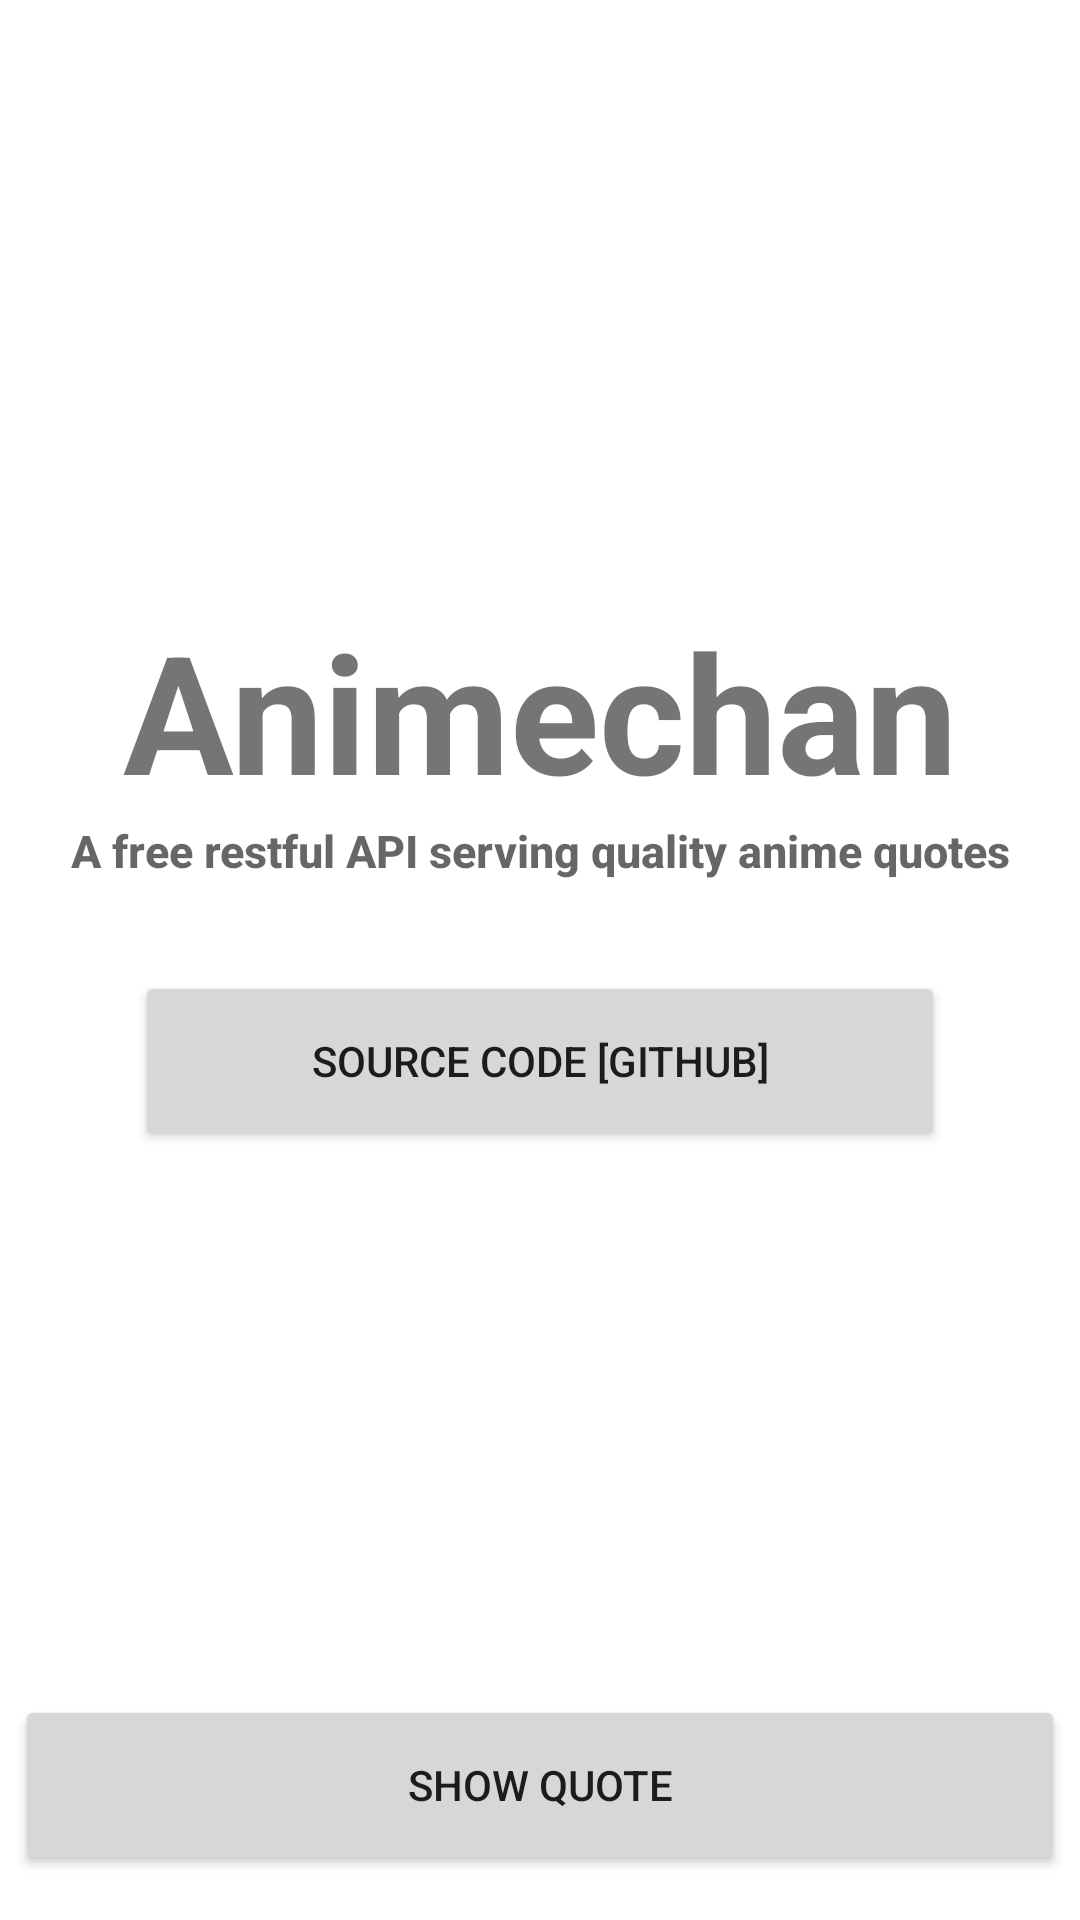

Reconstruct the res/layout file that produces this screen, plus the resources it refers to.
<!-- AndroidManifest.xml: application theme Theme.AnimeQuote -->
<!-- res/layout/activity_main.xml -->
<?xml version="1.0" encoding="utf-8"?>
<androidx.constraintlayout.widget.ConstraintLayout xmlns:android="http://schemas.android.com/apk/res/android"
    xmlns:app="http://schemas.android.com/apk/res-auto"
    xmlns:tools="http://schemas.android.com/tools"
    android:layout_width="match_parent"
    android:layout_height="match_parent"
    tools:context=".MainActivity">

    <TextView
        android:id="@+id/animechan"
        android:layout_width="wrap_content"
        android:layout_height="wrap_content"
        android:layout_marginTop="200dp"
        android:fontFamily="sans-serif"
        android:text="@string/animechan"
        android:textSize="55dp"
        android:textStyle="bold"
        app:layout_constraintEnd_toEndOf="parent"
        app:layout_constraintStart_toStartOf="parent"
        app:layout_constraintTop_toTopOf="parent" />

    <TextView
        android:id="@+id/animechan_desc_text"
        android:layout_width="wrap_content"
        android:layout_height="wrap_content"
        android:text="@string/animechan_desc"
        android:textAppearance="@style/TextAppearance.AppCompat.Widget.PopupMenu.Header"
        android:textSize="15dp"
        android:textStyle="bold"
        app:layout_constraintEnd_toEndOf="parent"
        app:layout_constraintStart_toStartOf="parent"
        app:layout_constraintTop_toBottomOf="@id/animechan" />

    <Button
        android:id="@+id/button_github"
        android:layout_width="270dp"
        android:layout_height="60dp"
        android:layout_marginTop="30dp"
        android:text="@string/button_github"
        app:layout_constraintEnd_toEndOf="parent"
        app:layout_constraintStart_toStartOf="parent"
        app:layout_constraintTop_toBottomOf="@id/animechan_desc_text" />


    <Button
        android:id="@+id/button_redirect_to_quote_page"
        android:layout_width="350dp"
        android:layout_height="60dp"
        android:layout_margin="15dp"
        android:text="@string/show_quote"
        app:layout_constraintBottom_toBottomOf="parent"
        app:layout_constraintEnd_toEndOf="parent"
        app:layout_constraintStart_toStartOf="parent" />

</androidx.constraintlayout.widget.ConstraintLayout>
<!-- resources referenced by this layout -->
<resources>
  <string name="animechan">Animechan</string>
  <string name="animechan_desc">A free restful API serving quality anime quotes</string>
  <string name="button_github">source code [github]</string>
  <string name="show_quote">Show Quote</string>
  <style name="Theme.AnimeQuote" parent="Theme.MaterialComponents.DayNight.NoActionBar">
          
          <item name="colorPrimary">@color/purple_500</item>
          <item name="colorPrimaryVariant">@color/purple_700</item>
          <item name="colorOnPrimary">@color/white</item>
          
          <item name="colorSecondary">@color/teal_200</item>
          <item name="colorSecondaryVariant">@color/teal_700</item>
          <item name="colorOnSecondary">@color/black</item>
          
          <item name="android:statusBarColor" tools:targetApi="l">?attr/colorPrimaryVariant</item>
          
      </style>
  <!-- not gathered from this repository: default colours our renderer supplied (Android Studio template values) -->
  <color name="purple_500">#FF6200EE</color>
  <color name="purple_700">#FF3700B3</color>
  <color name="teal_200">#FF03DAC5</color>
  <color name="teal_700">#FF018786</color>
  <color name="black">#FF000000</color>
  <color name="white">#FFFFFFFF</color>
</resources>
